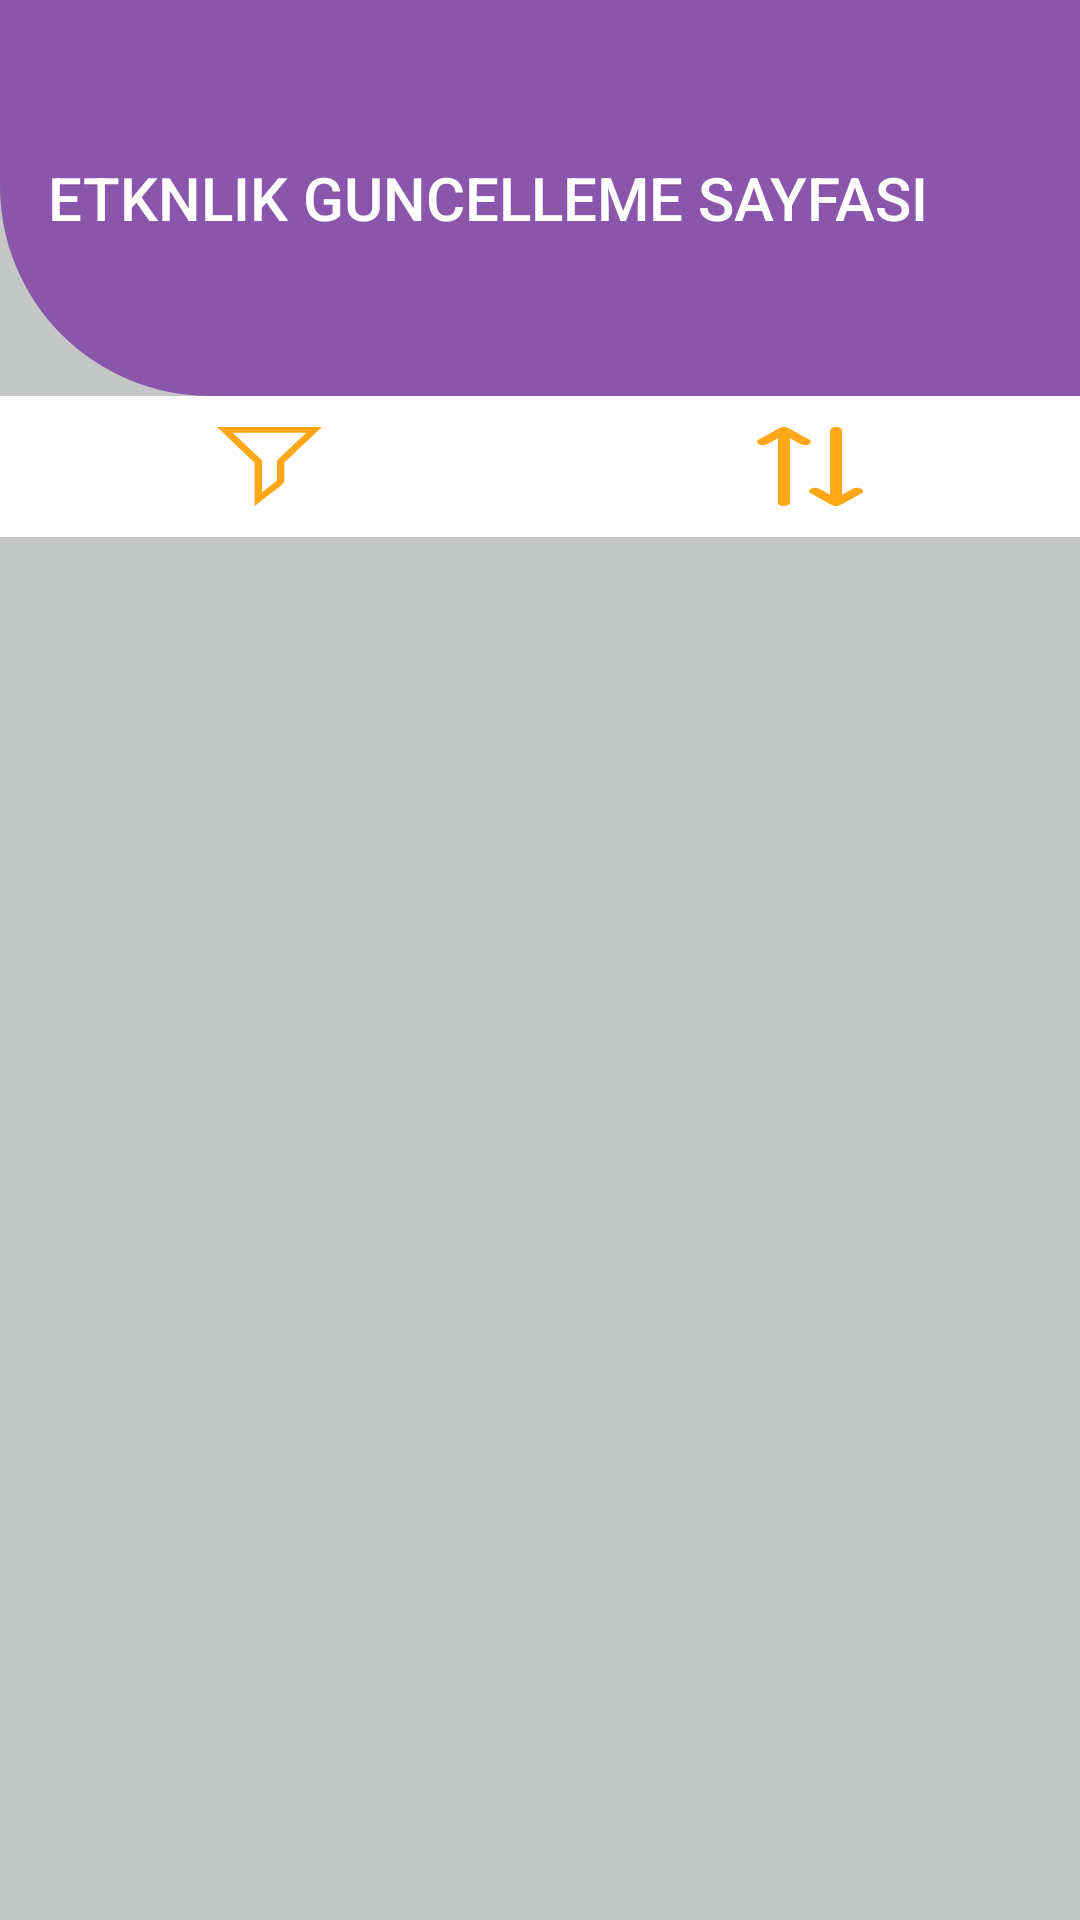

Reconstruct the res/layout file that produces this screen, plus the resources it refers to.
<!-- AndroidManifest.xml: application theme AppTheme -->
<!-- res/layout/activity_etkinlik_listeleme.xml -->
<?xml version="1.0" encoding="utf-8"?>
<androidx.coordinatorlayout.widget.CoordinatorLayout
    xmlns:android="http://schemas.android.com/apk/res/android"
    xmlns:app="http://schemas.android.com/apk/res-auto"
    android:layout_width="match_parent"
    android:layout_height="match_parent"
    android:background="#C5C6C6">

    <include layout="@layout/toolbar" android:id="@+id/listeleme_toolbar"/>
    <TextView
        android:layout_width="wrap_content"
        android:layout_height="wrap_content"
        android:id="@+id/result"
        android:background="@color/colorPrimary">
    </TextView>

    <androidx.constraintlayout.widget.ConstraintLayout
        android:layout_width="match_parent"
        android:layout_height="47dp"
        android:scrollbars="vertical"
        android:background="#FFFFFF"
        app:layout_collapseMode="parallax"
        app:layout_behavior="com.google.android.material.appbar.AppBarLayout$ScrollingViewBehavior"
        >

        <RelativeLayout
            android:id="@+id/layout_filter"
            android:layout_width="180dp"
            android:layout_height="47dp"
            app:layout_constraintBottom_toBottomOf="parent"
            app:layout_constraintStart_toStartOf="parent"
            app:layout_constraintTop_toTopOf="parent">

            <ImageView
                android:layout_width="wrap_content"
                android:layout_height="wrap_content"

                android:layout_centerHorizontal="true"
                android:layout_centerVertical="true"
                android:background="@drawable/ic_filtreleme" />

        </RelativeLayout>

        <RelativeLayout
            android:id="@+id/layout_siralama"
            android:layout_width="180dp"
            android:layout_height="47dp"
            app:layout_constraintBottom_toBottomOf="parent"
            app:layout_constraintEnd_toEndOf="parent"
            app:layout_constraintTop_toTopOf="parent">

            <ImageView
                android:layout_width="wrap_content"
                android:layout_height="wrap_content"
                android:layout_centerHorizontal="true"
                android:layout_centerVertical="true"
                android:background="@drawable/ic_siralama" />


        </RelativeLayout>



    </androidx.constraintlayout.widget.ConstraintLayout>


    <androidx.recyclerview.widget.RecyclerView
        android:id="@+id/rcylr_etkinlikler"
        android:layout_width="match_parent"
        android:layout_height="match_parent"
        android:padding="5dp"
        android:layout_marginTop="110dp"
        app:layout_behavior="com.google.android.material.appbar.AppBarLayout$ScrollingViewBehavior"

        />


</androidx.coordinatorlayout.widget.CoordinatorLayout>
<!-- res/layout/toolbar.xml (included above) -->
<?xml version="1.0" encoding="utf-8"?>
<com.google.android.material.appbar.AppBarLayout
    xmlns:android="http://schemas.android.com/apk/res/android"
    xmlns:app="http://schemas.android.com/apk/res-auto"
    android:layout_width="match_parent"
    android:layout_height="wrap_content"
    style="@style/AppTheme.NoActionBar"
    android:layout_marginBottom="20dp"
    android:background="@drawable/radius">


    <androidx.appcompat.widget.Toolbar
        android:layout_width="match_parent"
        android:layout_height="132dp"
        android:id="@+id/toolbar"
        app:titleTextColor="@color/toolbarTitleText"
        app:layout_scrollFlags="scroll|enterAlwaysCollapsed"
        app:title="ETKNLIK GUNCELLEME SAYFASI"
        >

        


    </androidx.appcompat.widget.Toolbar>


</com.google.android.material.appbar.AppBarLayout>
<!-- resources referenced by this layout -->
<resources>
  <color name="colorPrimary">#8A56AC</color>
  <color name="toolbarTitleText">#FFFFFF</color>
  <dimen name="title_size">20sp</dimen>
  <!-- drawable ic_filtreleme (drawable) -->
  <vector xmlns:android="http://schemas.android.com/apk/res/android"
      android:width="35dp"
      android:height="26.411dp"
      android:viewportWidth="35"
      android:viewportHeight="26.411">
    <path
        android:pathData="M12.538,26.411V11.958L0,0H35L22.46,11.909v5.6a2.593,2.593 0,0 1,-1.092 2.042l-8.828,6.86ZM5.234,1.927l9.786,9.288v10.6l4.6,-3.575a0.907,0.907 0,0 0,0.359 -0.684v-6.34l9.786,-9.288H5.234Z"
        android:fillColor="#ffa717"/>
  </vector>
  <!-- drawable ic_siralama (drawable) -->
  <vector xmlns:android="http://schemas.android.com/apk/res/android"
      android:width="35.449dp"
      android:height="26.411dp"
      android:viewportWidth="35.449"
      android:viewportHeight="26.411">
    <path
        android:pathData="M17.414,4.174l-7,-3.852a3.263,3.263 0,0 0,-2.828 0l-7,3.852c-0.781,0.43 -0.781,1.126 0,1.556a3.263,3.263 0,0 0,2.828 0L7,3.757L7,25.311c0,0.607 0.9,1.1 2,1.1s2,-0.493 2,-1.1L11,3.757l3.586,1.973a3.262,3.262 0,0 0,2.828 0c0.781,-0.43 0.781,-1.126 0,-1.556Z"
        android:fillColor="#ffa717"/>
    <path
        android:pathData="M34.864,20.681a3.263,3.263 0,0 0,-2.828 0L28.45,22.654L28.45,1.1c0,-0.607 -0.9,-1.1 -2,-1.1s-2,0.493 -2,1.1L24.45,22.654l-3.586,-1.973a3.263,3.263 0,0 0,-2.828 0c-0.781,0.43 -0.781,1.126 0,1.556l7,3.852a3.262,3.262 0,0 0,2.828 0l7,-3.852c0.781,-0.43 0.781,-1.126 0,-1.556Z"
        android:fillColor="#ffa717"/>
  </vector>
  <!-- drawable radius (drawable) -->
  <?xml version="1.0" encoding="utf-8"?>
  <shape xmlns:android="http://schemas.android.com/apk/res/android">
      <solid android:color="@color/colorPrimary"/>
      <corners android:bottomLeftRadius="70dp"/>
  
  
  </shape>
  <style name="AppTheme.NoActionBar" parent="android:Theme.Holo.Light">
          <item name="android:windowActionBar">false</item>
          <item name="android:windowNoTitle">true</item>
      </style>
  <style name="AppTheme" parent="Theme.AppCompat.Light.DarkActionBar">
          <item name="android:windowActionBar">false</item>
          <item name="android:windowNoTitle">true</item>
          
          <item name="colorPrimary">@color/colorPrimary</item>
          <item name="colorAccent">@color/colorAccent</item>
      </style>
  <color name="colorAccent">#FFA717</color>
</resources>
